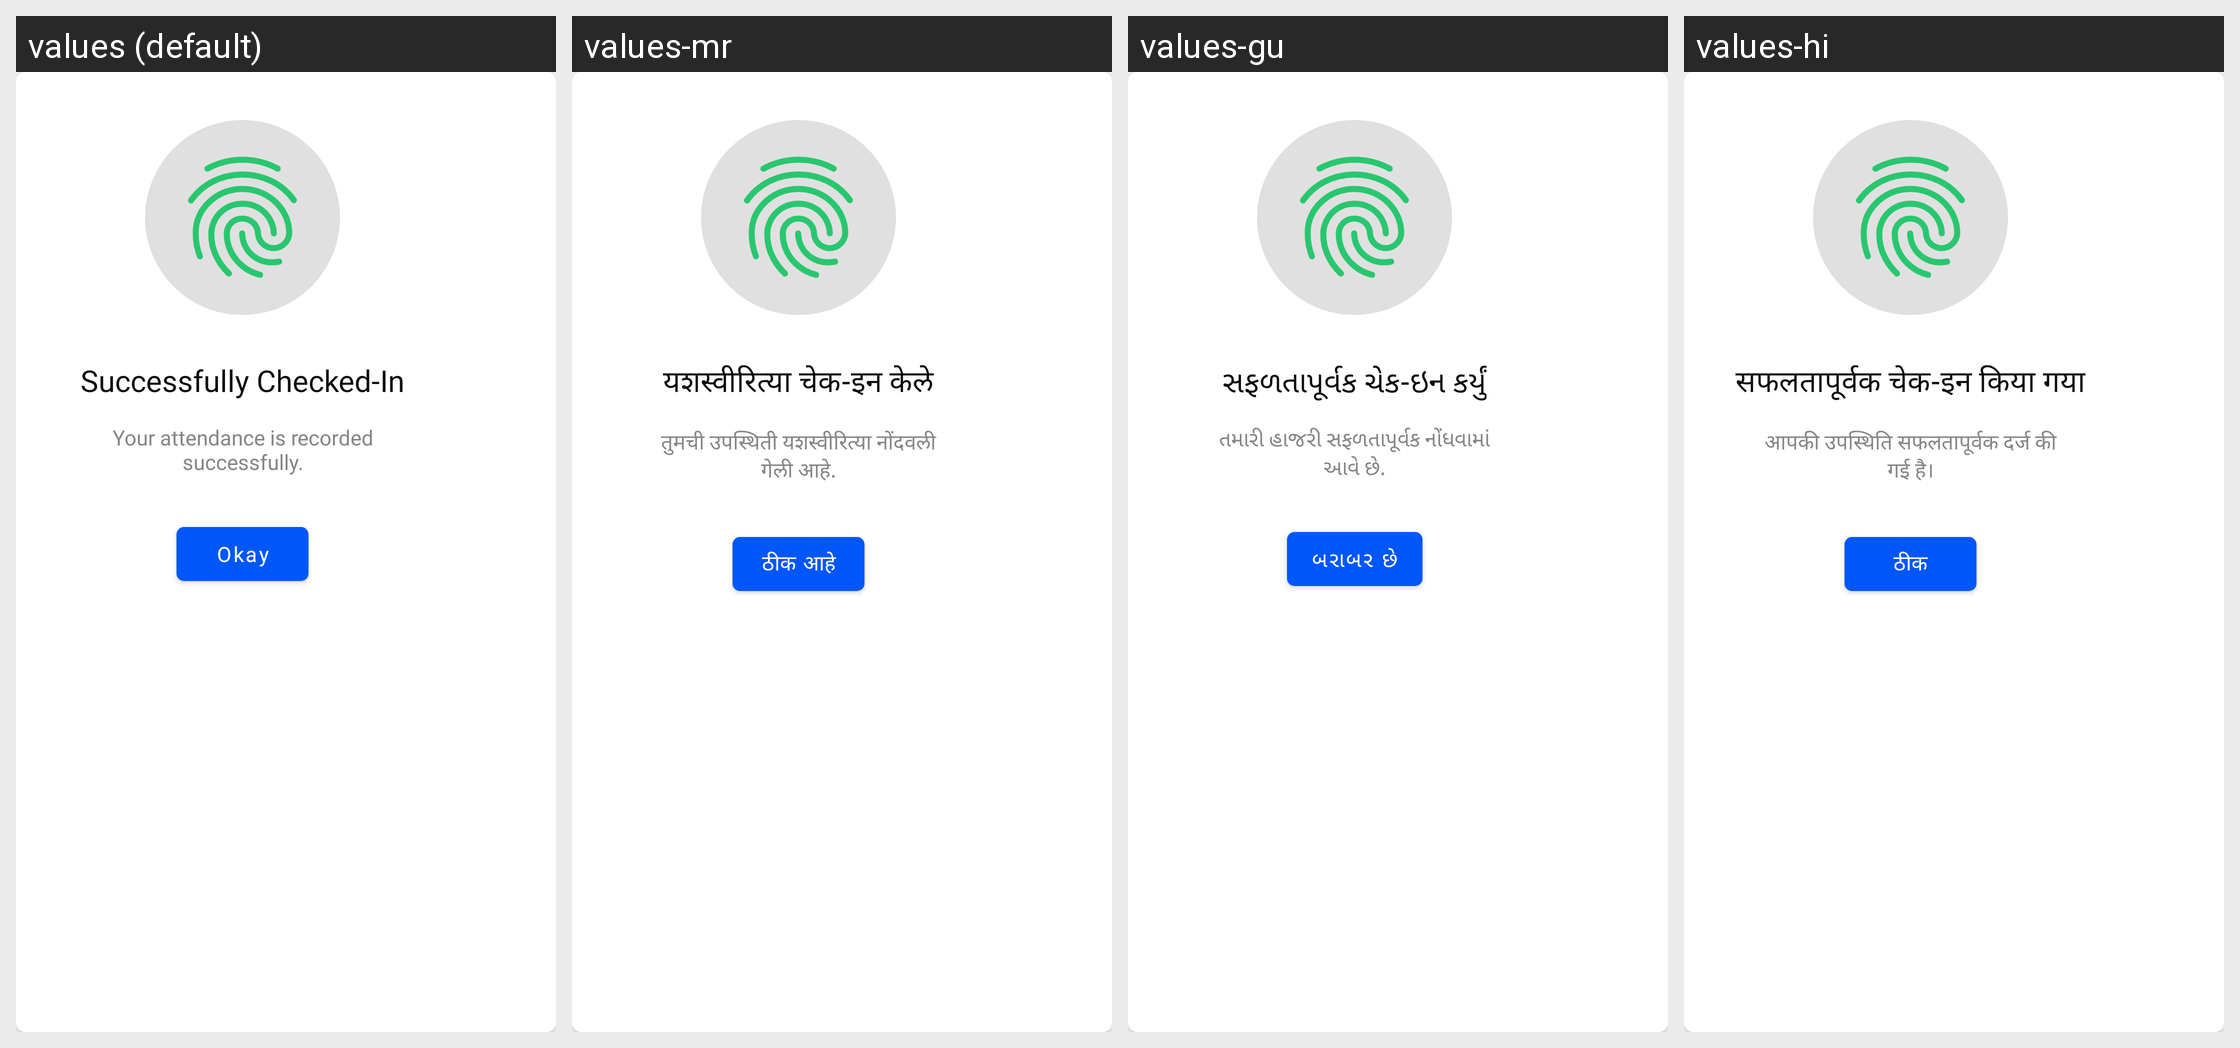

For this localized Android screen grid, give each drawn string resource with its value in every locale shown.
Android screen res/layout/dialog_attendance_check_in.xml rendered under 4 locales, left to right: values (default), values-mr, values-gu, values-hi. Device: Nexus 5 (rendered at 1080×1920; each locale shown at half size, 540×960, under a caption strip naming it); theme Theme.MaterialComponents.DayNight.NoActionBar.
Strings drawn on this screen, with the default value and each locale's value (text and hints the layout hard-codes, and strings that could not be matched under every locale, appear in the picture but are not listed):

successfully_checked_in
  values: Successfully Checked-In
  values-mr: यशस्वीरित्या चेक-इन केले
  values-gu: સફળતાપૂર્વક ચેક-ઇન કર્યું
  values-hi: सफलतापूर्वक चेक-इन किया गया

your_attendance_is_recorded_successfully
  values: Your attendance is recorded successfully.
  values-mr: तुमची उपस्थिती यशस्वीरित्या नोंदवली गेली आहे.
  values-gu: તમારી હાજરી સફળતાપૂર્વક નોંધવામાં આવે છે.
  values-hi: आपकी उपस्थिति सफलतापूर्वक दर्ज की गई है।

okay
  values: Okay
  values-mr: ठीक आहे
  values-gu: બરાબર છે
  values-hi: ठीक
